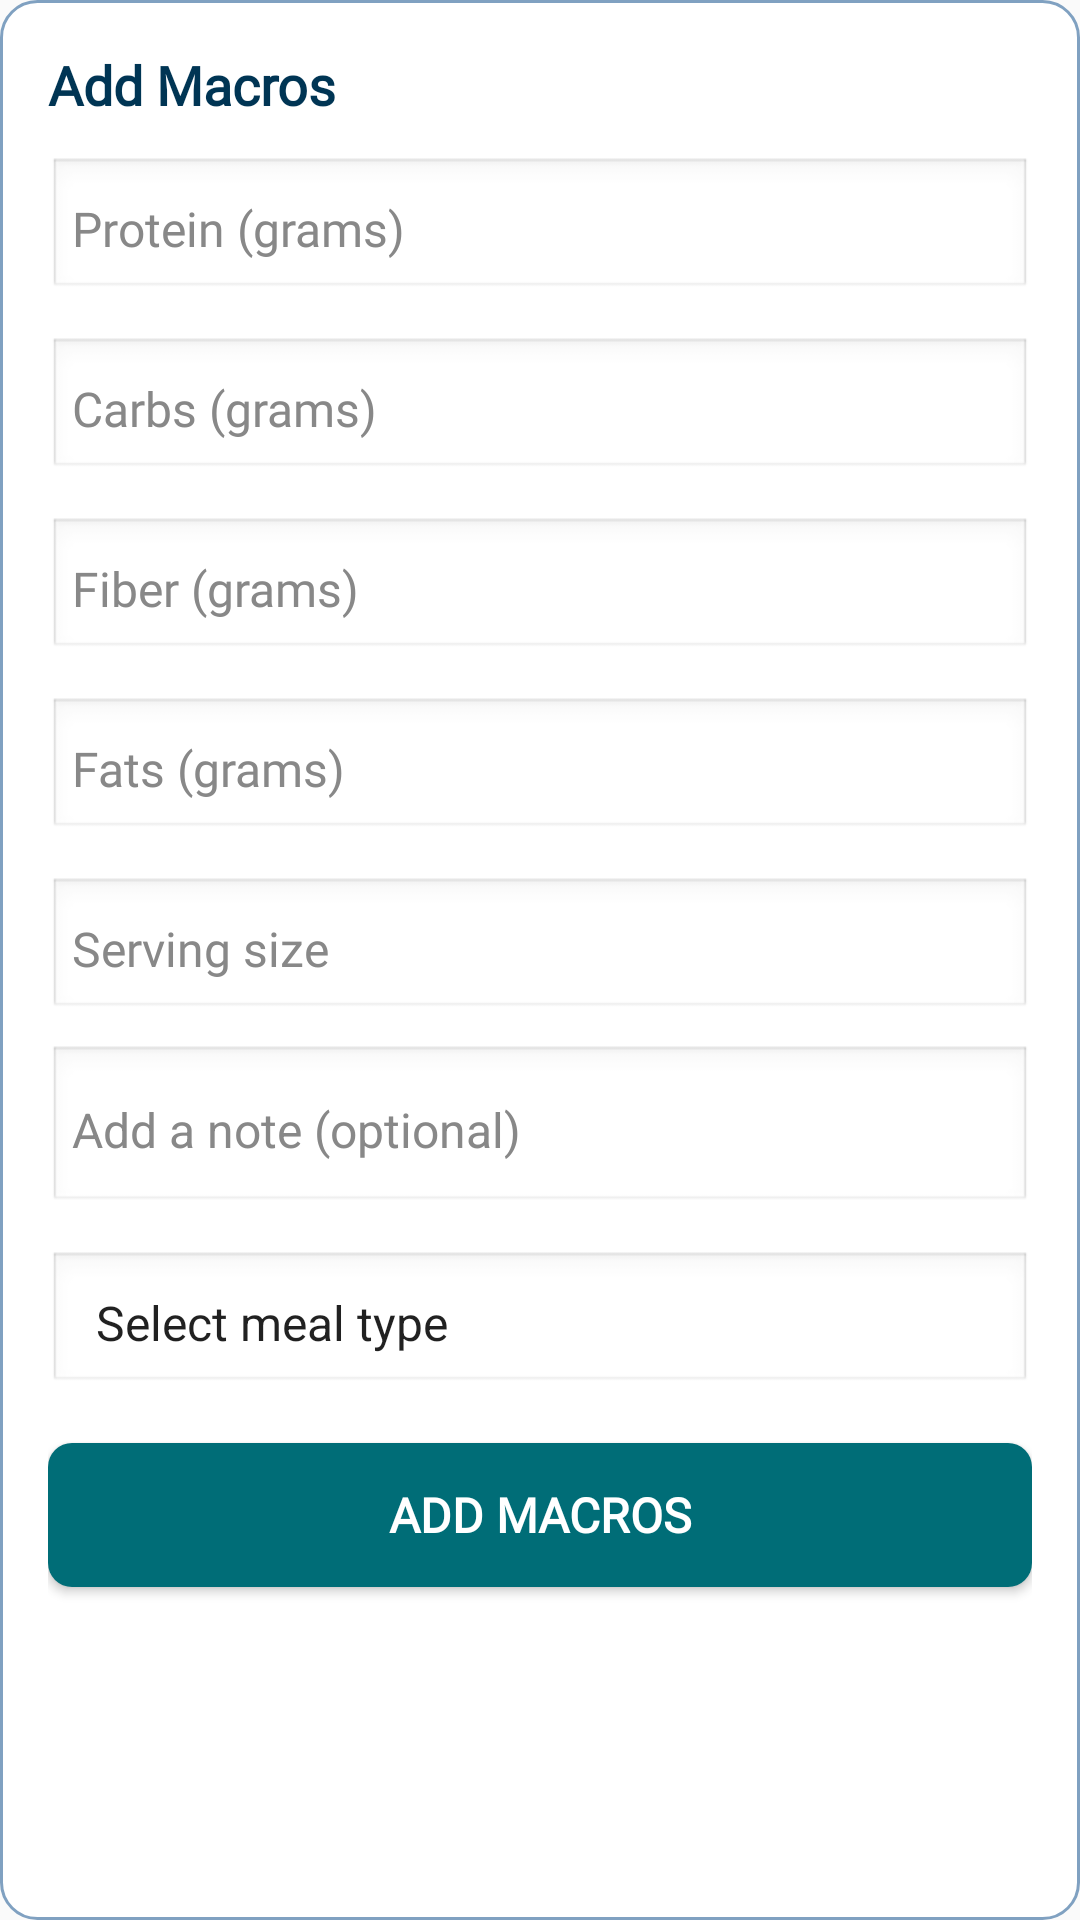

This screen was rendered from an Android layout file. Write that file and the resources it references.
<!-- AndroidManifest.xml: application theme Theme.CalorieCounter -->
<!-- res/layout/dialog_add_macros.xml -->
<?xml version="1.0" encoding="utf-8"?>

<LinearLayout xmlns:android="http://schemas.android.com/apk/res/android"
    android:layout_width="match_parent"
    android:layout_height="wrap_content"
    android:orientation="vertical"
    android:padding="16dp"
    android:background="@drawable/card_background">

    <TextView
        android:layout_width="wrap_content"
        android:layout_height="wrap_content"
        android:text="Add Macros"
        android:textSize="18sp"
        android:textStyle="bold"
        android:textColor="#003554"
        android:fontFamily="@font/roboto" />

    <EditText
        android:id="@+id/protein_input"
        android:layout_width="match_parent"
        android:layout_height="wrap_content"
        android:hint="Protein (grams)"
        android:inputType="numberDecimal"
        android:textColor="@color/black"
        android:textColorHint="#888888"
        android:fontFamily="@font/roboto"
        android:textSize="16sp"
        android:padding="8dp"
        android:layout_marginTop="12dp"
        android:background="@android:drawable/edit_text" />

    <EditText
        android:id="@+id/carbs_input"
        android:layout_width="match_parent"
        android:layout_height="wrap_content"
        android:hint="Carbs (grams)"
        android:inputType="numberDecimal"
        android:textColor="@color/black"
        android:textColorHint="#888888"
        android:fontFamily="@font/roboto"
        android:textSize="16sp"
        android:padding="8dp"
        android:layout_marginTop="12dp"
        android:background="@android:drawable/edit_text" />

    <EditText
        android:id="@+id/fiberInput"
        android:layout_width="match_parent"
        android:layout_height="wrap_content"
        android:hint="Fiber (grams)"
        android:inputType="numberDecimal"
        android:textColor="@color/black"
        android:textColorHint="#888888"
        android:fontFamily="@font/roboto"
        android:textSize="16sp"
        android:padding="8dp"
        android:layout_marginTop="12dp"
        android:background="@android:drawable/edit_text" />

    <EditText
        android:id="@+id/fats_input"
        android:layout_width="match_parent"
        android:layout_height="wrap_content"
        android:hint="Fats (grams)"
        android:inputType="numberDecimal"
        android:textColor="@color/black"
        android:textColorHint="#888888"
        android:fontFamily="@font/roboto"
        android:textSize="16sp"
        android:padding="8dp"
        android:layout_marginTop="12dp"
        android:background="@android:drawable/edit_text" />

    <EditText
        android:id="@+id/serving_size_input"
        android:layout_width="match_parent"
        android:layout_height="wrap_content"
        android:hint="Serving size"
        android:inputType="numberDecimal"
        android:textColor="@color/black"
        android:textColorHint="#888888"
        android:fontFamily="@font/roboto"
        android:textSize="16sp"
        android:padding="8dp"
        android:layout_marginTop="12dp"
        android:background="@android:drawable/edit_text" />

    <EditText
        android:id="@+id/notes_input"
        android:layout_width="match_parent"
        android:layout_height="wrap_content"
        android:hint="Add a note (optional)"
        android:padding="8dp"
        android:background="@android:drawable/edit_text"
        android:layout_marginTop="8dp"
        android:textColor="@android:color/black"
        android:textColorHint="#888888"
        android:textSize="16sp"
        android:inputType="textMultiLine"
        android:minLines="2"/>

    <Spinner
        android:id="@+id/meal_type_spinner"
        android:layout_width="match_parent"
        android:layout_height="wrap_content"
        android:entries="@array/meal_types"
        android:textColor="@color/black"
        android:fontFamily="@font/roboto"
        android:textSize="16sp"
        android:padding="8dp"
        android:layout_marginTop="12dp"
        android:background="@android:drawable/edit_text"/>
    <Button
        android:id="@+id/btn_add_macros"
        android:layout_width="match_parent"
        android:layout_height="wrap_content"
        android:text="Add Macros"
        android:textColor="#fff"
        android:textSize="16sp"
        android:textStyle="bold"
        android:fontFamily="@font/roboto"
        android:background="@drawable/button_background"
        android:layout_marginTop="16dp" />
</LinearLayout>
<!-- resources referenced by this layout -->
<resources>
  <string-array name="meal_types">
          <item>Select meal type</item>
          <item>Breakfast</item>
          <item>Lunch</item>
          <item>Dinner</item>
          <item>Snack</item>
      </string-array>
  <color name="black">#FF000000</color>
  <!-- drawable button_background (drawable) -->
  <?xml version="1.0" encoding="utf-8"?>
  <shape xmlns:android="http://schemas.android.com/apk/res/android"
      android:shape="rectangle">
      <solid android:color="#006D77" />
      <corners android:radius="8dp" />
  </shape>
  <!-- drawable card_background (drawable) -->
  <?xml version="1.0" encoding="utf-8"?>
  <shape xmlns:android="http://schemas.android.com/apk/res/android"
      android:shape="rectangle">
      <solid android:color="#FFFFFF" />
      <corners android:radius="12dp" />
      <stroke
          android:width="1dp"
          android:color="#80A1C1" />
  </shape>
  <style name="Theme.CalorieCounter" parent="Theme.AppCompat.DayNight.NoActionBar">
  
          
          <item name="colorPrimary">@color/purple_500</item>
          <item name="colorPrimaryVariant">@color/purple_700</item>
          <item name="colorOnPrimary">@color/white</item>
          
          <item name="colorSecondary">@color/teal_200</item>
          <item name="colorSecondaryVariant">@color/teal_700</item>
          <item name="colorOnSecondary">@color/black</item>
  
          
          <item name="android:statusBarColor" tools:targetApi="l">#00000000</item>
  
          
      </style>
  <color name="purple_500">#FF6200EE</color>
  <color name="purple_700">#FF3700B3</color>
  <color name="white">#FFFFFFFF</color>
  <color name="teal_200">#FF03DAC5</color>
  <color name="teal_700">#FF018786</color>
</resources>
